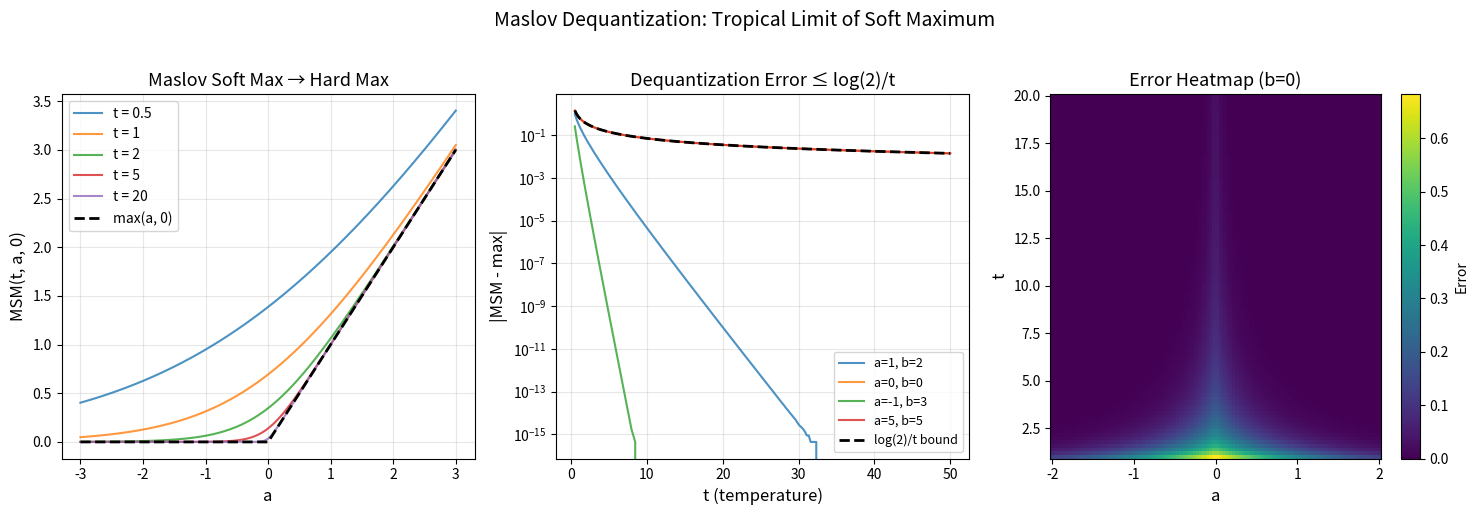

Python code for this plot:
"""
Visualization: Maslov Dequantization Convergence
=================================================

Shows how the soft maximum converges to the hard maximum as t → ∞.
"""

import numpy as np
import matplotlib.pyplot as plt
import matplotlib


def maslov_soft_max(t, a, b):
    m = np.maximum(a, b)
    return m + (1.0 / t) * np.log(np.exp(t * (a - m)) + np.exp(t * (b - m)))


def main():
    fig, axes = plt.subplots(1, 3, figsize=(15, 5))
    
    # Panel 1: MSM(t, a, 0) for different t values
    ax = axes[0]
    a_range = np.linspace(-3, 3, 500)
    b = 0.0
    for t in [0.5, 1, 2, 5, 20]:
        msm = maslov_soft_max(t, a_range, b)
        ax.plot(a_range, msm, label=f't = {t}', alpha=0.8)
    ax.plot(a_range, np.maximum(a_range, b), 'k--', linewidth=2, label='max(a, 0)')
    ax.set_xlabel('a', fontsize=12)
    ax.set_ylabel('MSM(t, a, 0)', fontsize=12)
    ax.set_title('Maslov Soft Max → Hard Max', fontsize=13)
    ax.legend(fontsize=10)
    ax.grid(True, alpha=0.3)
    
    # Panel 2: Error vs t
    ax = axes[1]
    t_range = np.linspace(0.5, 50, 200)
    pairs = [(1, 2), (0, 0), (-1, 3), (5, 5)]
    for a, b in pairs:
        errors = [abs(maslov_soft_max(t, a, b) - max(a, b)) for t in t_range]
        ax.plot(t_range, errors, label=f'a={a}, b={b}', alpha=0.8)
    ax.plot(t_range, np.log(2) / t_range, 'k--', linewidth=2, label='log(2)/t bound')
    ax.set_xlabel('t (temperature)', fontsize=12)
    ax.set_ylabel('|MSM - max|', fontsize=12)
    ax.set_title('Dequantization Error ≤ log(2)/t', fontsize=13)
    ax.legend(fontsize=9)
    ax.set_yscale('log')
    ax.grid(True, alpha=0.3)
    
    # Panel 3: 2D heatmap of error
    ax = axes[2]
    a_grid = np.linspace(-2, 2, 100)
    t_grid = np.linspace(1, 20, 100)
    A, T = np.meshgrid(a_grid, t_grid)
    b_val = 0.0
    errors = np.abs(maslov_soft_max(T, A, b_val) - np.maximum(A, b_val))
    im = ax.pcolormesh(A, T, errors, cmap='viridis', shading='auto')
    plt.colorbar(im, ax=ax, label='Error')
    ax.set_xlabel('a', fontsize=12)
    ax.set_ylabel('t', fontsize=12)
    ax.set_title('Error Heatmap (b=0)', fontsize=13)
    
    plt.suptitle('Maslov Dequantization: Tropical Limit of Soft Maximum', fontsize=14, y=1.02)
    plt.tight_layout()
    plt.savefig('maslov_convergence.png', dpi=150, bbox_inches='tight')
    plt.close()
    print("Saved: maslov_convergence.png")


if __name__ == "__main__":
    main()
